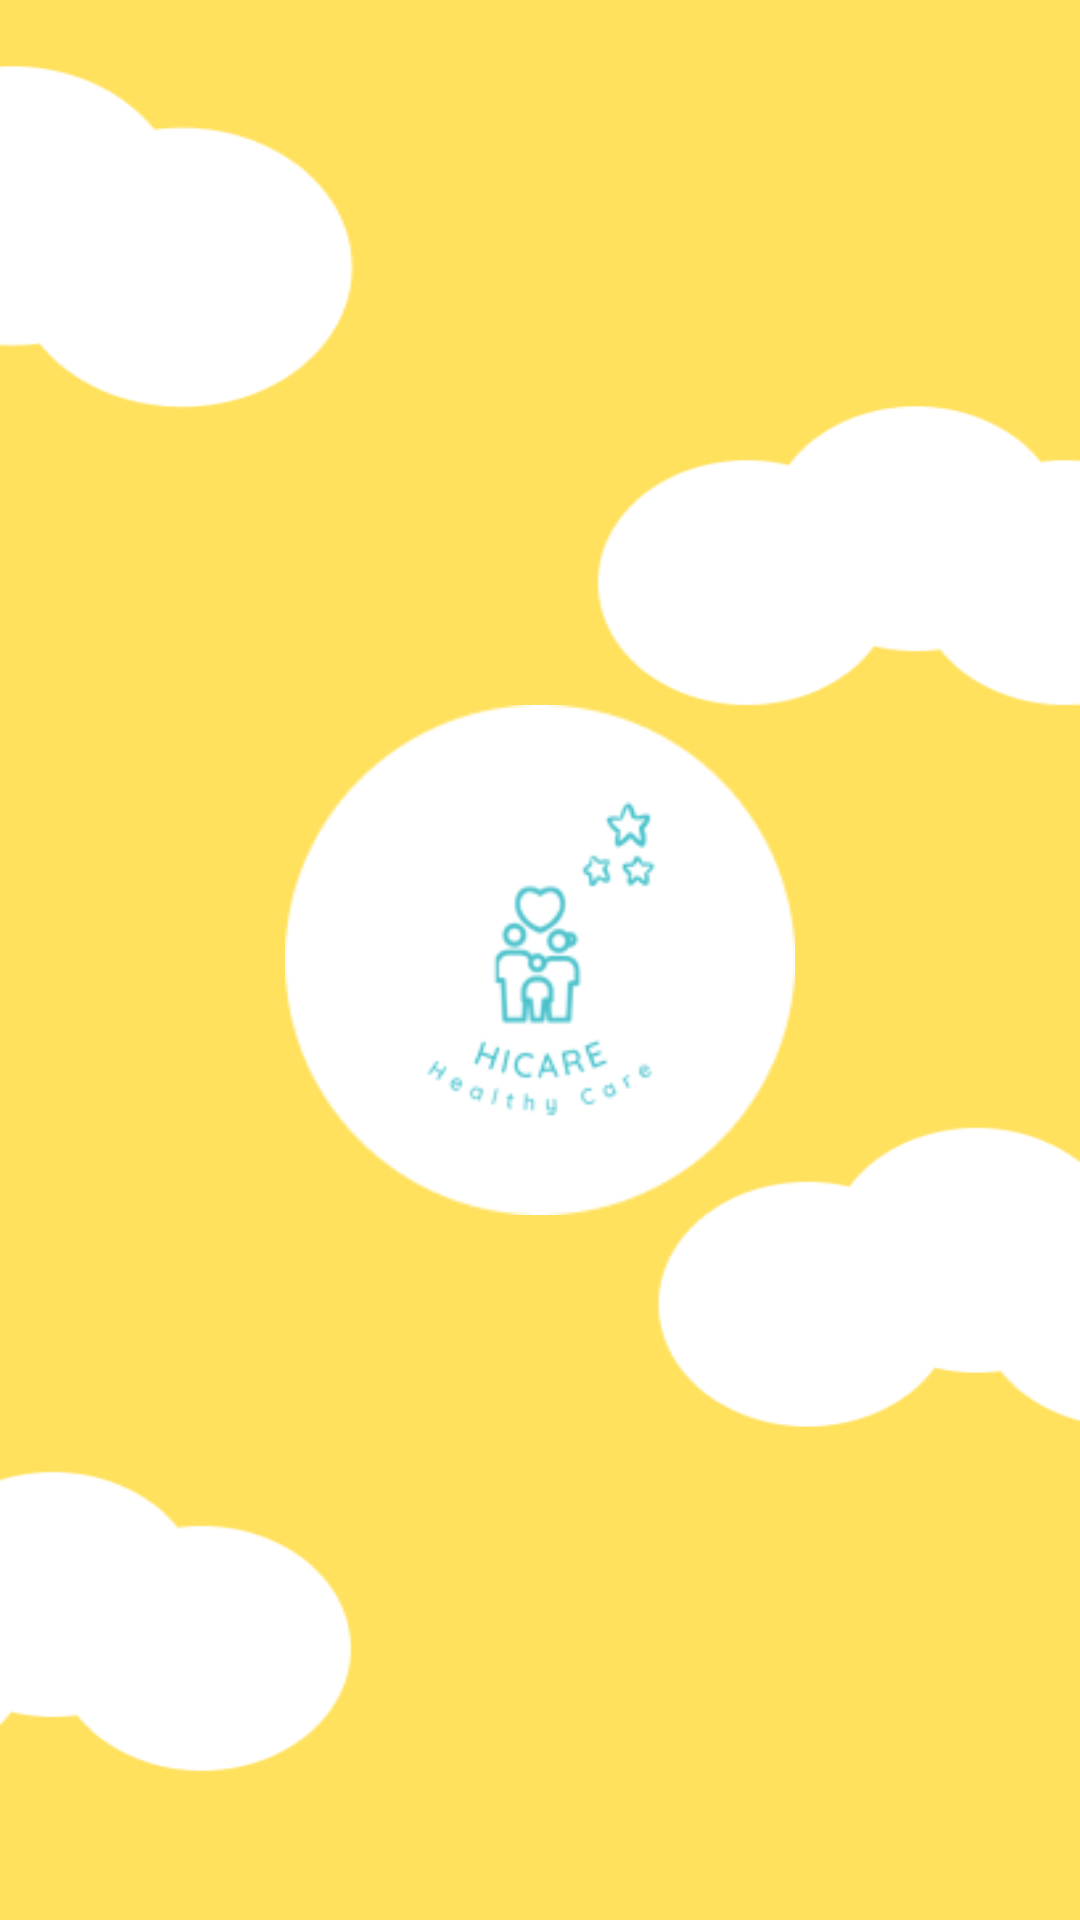

The Android layout XML behind this screen, and the referenced resources:
<!-- AndroidManifest.xml: application theme Theme.HiCare_Prototype -->
<!-- res/layout/page_splashscreen.xml -->
<?xml version="1.0" encoding="utf-8"?>
<androidx.constraintlayout.widget.ConstraintLayout
    xmlns:app="http://schemas.android.com/apk/res-auto"
    xmlns:tools="http://schemas.android.com/tools"
    xmlns:android="http://schemas.android.com/apk/res/android"
    android:layout_width="match_parent"
    android:layout_height="match_parent">

    <ImageView
        android:layout_width="match_parent"
        android:layout_height="match_parent"
        android:background="@drawable/fill_page_splashscreen" />

    <ImageView
        android:layout_height="170dp"
        android:layout_width="170dp"
        android:background="@drawable/logo_hicare"
        app:layout_constraintEnd_toEndOf="parent"
        app:layout_constraintStart_toStartOf="parent"
        app:layout_constraintTop_toTopOf="parent"
        app:layout_constraintBottom_toBottomOf="parent"/>

    <TextView
        android:id="@+id/nextButton"
        android:layout_height="wrap_content"
        android:layout_width="wrap_content"
        android:text="Next"
        android:fontFamily="@font/poppins_bold"
        android:textSize="20dp"
        android:textColor="@color/white"
        app:layout_constraintEnd_toEndOf="parent"
        app:layout_constraintBottom_toBottomOf="parent"
        android:layout_margin="45px"
        android:visibility="gone"/>

</androidx.constraintlayout.widget.ConstraintLayout>
<!-- resources referenced by this layout -->
<resources>
  <color name="white">#FFFFFFFF</color>
  <!-- drawable fill_page_splashscreen: png bitmap (drawable, 10090 bytes) -->
  <!-- drawable logo_hicare: png bitmap (drawable, 9213 bytes) -->
  <style name="Theme.HiCare_Prototype" parent="Theme.MaterialComponents.DayNight.NoActionBar">
          
          <item name="colorPrimary">@color/purple_500</item>
          <item name="colorPrimaryVariant">@color/white</item>
          <item name="colorOnPrimary">@color/black</item>
          
          <item name="colorSecondary">@color/teal_200</item>
          <item name="colorSecondaryVariant">@color/teal_700</item>
          <item name="colorOnSecondary">@color/black</item>
          
          <item name="android:statusBarColor">?attr/colorPrimaryVariant</item>
          <item name="android:windowLightStatusBar">true</item>
          
      </style>
  <color name="purple_500">#FF6200EE</color>
  <color name="black">#FF000000</color>
  <color name="teal_200">#FF03DAC5</color>
  <color name="teal_700">#FF018786</color>
</resources>
